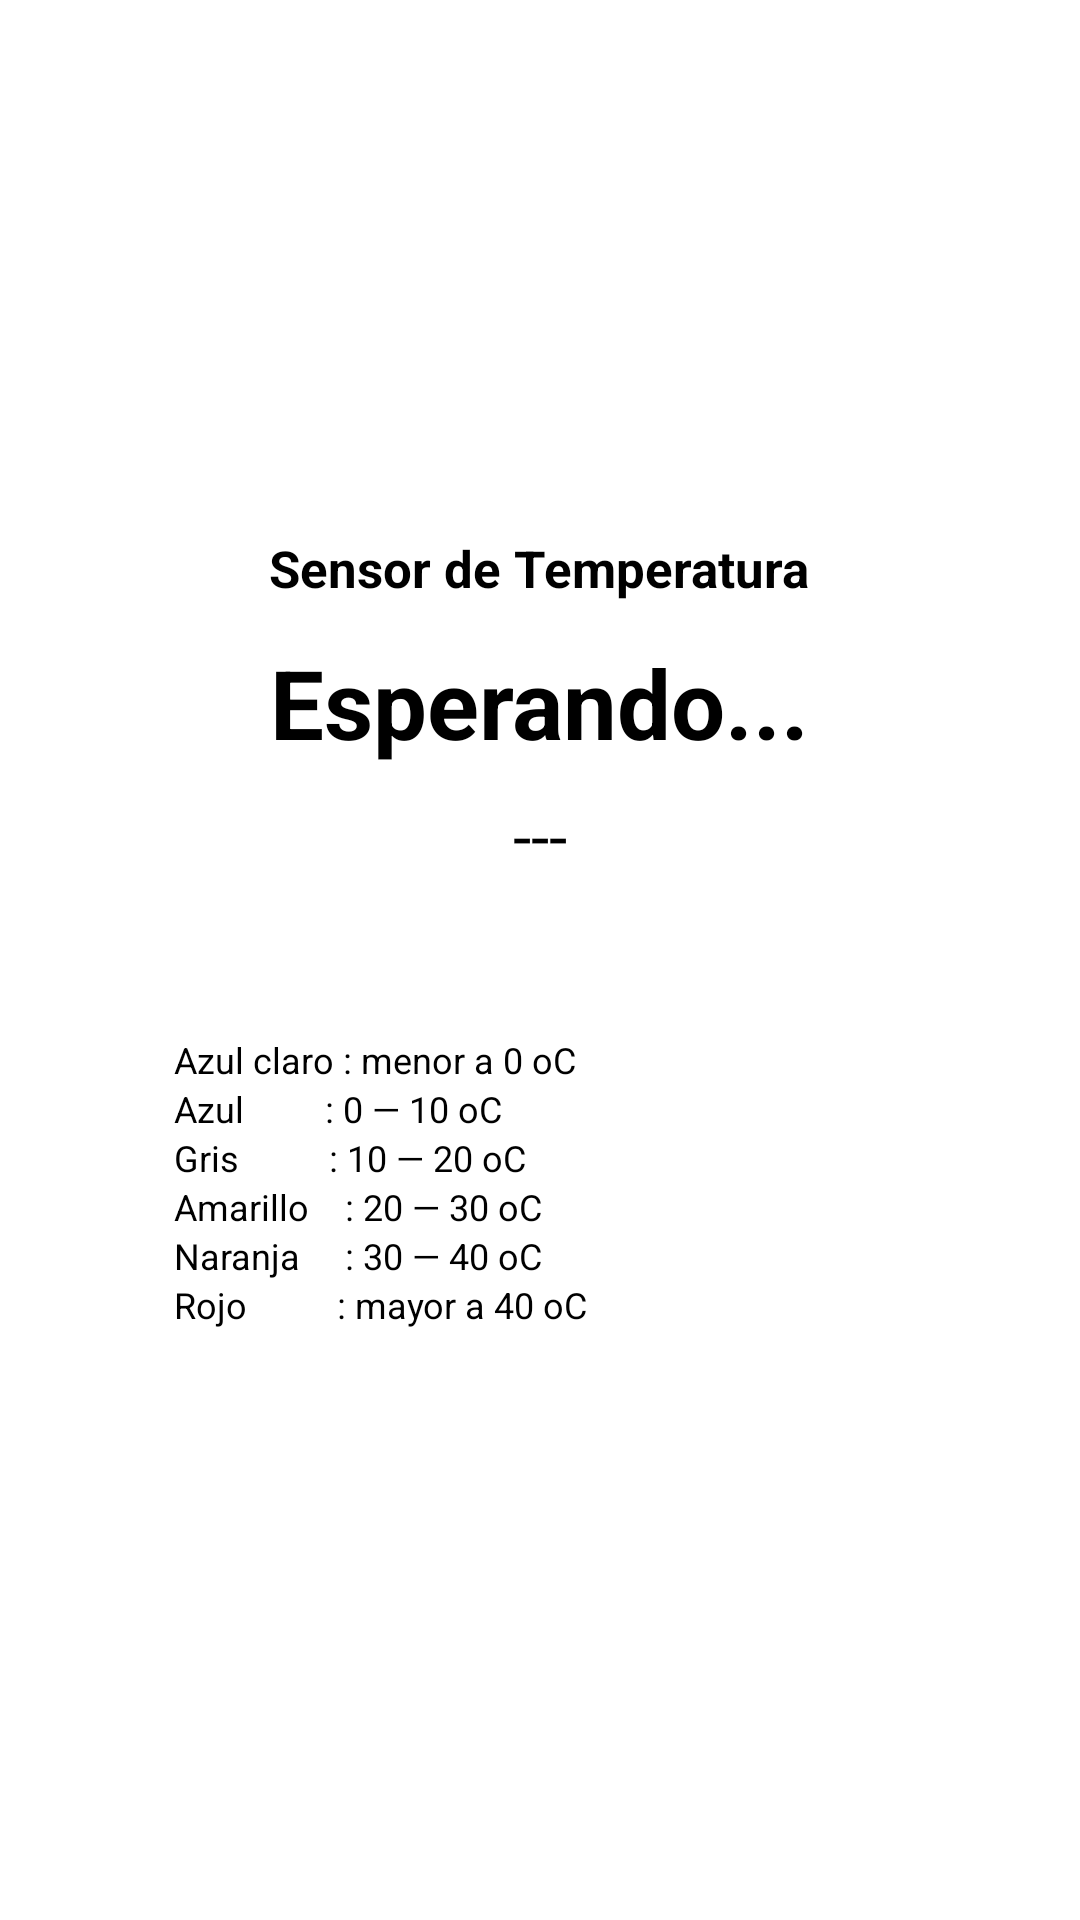

Layout XML and referenced resources for this Android screen:
<!-- AndroidManifest.xml: application theme Theme.SesorTemp -->
<!-- res/layout/activity_temperatura.xml -->
<?xml version="1.0" encoding="utf-8"?>
<LinearLayout
    xmlns:android="http://schemas.android.com/apk/res/android"
    android:id="@+id/layoutTemp"
    android:layout_width="match_parent"
    android:layout_height="match_parent"
    android:orientation="vertical"
    android:gravity="center"
    android:padding="24dp">

    
    <LinearLayout
        android:layout_width="300dp"
        android:layout_height="wrap_content"
        android:orientation="vertical"
        android:gravity="center"
        android:background="#CCFFFFFF"
        android:padding="24dp"
        android:layout_marginBottom="16dp">

        <TextView
            android:layout_width="wrap_content"
            android:layout_height="wrap_content"
            android:text="Sensor de Temperatura"
            android:textSize="17sp"
            android:textStyle="bold"
            android:textColor="#000000"
            android:layout_marginBottom="12dp"/>

        <TextView
            android:id="@+id/textTemp"
            android:layout_width="wrap_content"
            android:layout_height="wrap_content"
            android:text="Esperando..."
            android:textSize="32sp"
            android:textStyle="bold"
            android:textColor="#000000"
            android:layout_marginBottom="8dp"/>

        <TextView
            android:id="@+id/tvEstado"
            android:layout_width="wrap_content"
            android:layout_height="wrap_content"
            android:text="---"
            android:textSize="22sp"
            android:textColor="#000000"/>
    </LinearLayout>

    
    <LinearLayout
        android:layout_width="280dp"
        android:layout_height="wrap_content"
        android:orientation="vertical"
        android:background="#BBFFFFFF"
        android:padding="12dp"
        android:layout_marginBottom="24dp">

        <TextView android:layout_width="wrap_content"
            android:layout_height="wrap_content"
            android:text="  Azul claro : menor a 0 oC"
            android:textSize="12sp" android:textColor="#000000"/>
        <TextView android:layout_width="wrap_content"
            android:layout_height="wrap_content"
            android:text="  Azul         : 0 — 10 oC"
            android:textSize="12sp" android:textColor="#000000"/>
        <TextView android:layout_width="wrap_content"
            android:layout_height="wrap_content"
            android:text="  Gris          : 10 — 20 oC"
            android:textSize="12sp" android:textColor="#000000"/>
        <TextView android:layout_width="wrap_content"
            android:layout_height="wrap_content"
            android:text="  Amarillo    : 20 — 30 oC"
            android:textSize="12sp" android:textColor="#000000"/>
        <TextView android:layout_width="wrap_content"
            android:layout_height="wrap_content"
            android:text="  Naranja     : 30 — 40 oC"
            android:textSize="12sp" android:textColor="#000000"/>
        <TextView android:layout_width="wrap_content"
            android:layout_height="wrap_content"
            android:text="  Rojo          : mayor a 40 oC"
            android:textSize="12sp" android:textColor="#000000"/>
    </LinearLayout>

    
    <LinearLayout
        android:layout_width="wrap_content"
        android:layout_height="wrap_content"
        android:orientation="horizontal">

        <Button
            android:id="@+id/btnVolver"
            style="@style/Widget.AppCompat.Button"
            android:layout_width="wrap_content"
            android:layout_height="wrap_content"
            android:text="Volver"
            android:textColor="#FFFFFF"
            android:backgroundTint="@color/rojo_umb"
            android:layout_marginEnd="16dp"/>

        <Button
            android:id="@+id/btnSalir"
            style="@style/Widget.AppCompat.Button"
            android:layout_width="wrap_content"
            android:layout_height="wrap_content"
            android:text="Salir"
            android:textColor="#FFFFFF"
            android:backgroundTint="#FF550000"/>
    </LinearLayout>

</LinearLayout>
<!-- resources referenced by this layout -->
<resources>
  <color name="rojo_umb">#FF8C1515</color>
  <style name="Theme.SesorTemp" parent="Theme.MaterialComponents.DayNight.DarkActionBar">
          <item name="colorPrimary">@color/rojo_umb</item>
          <item name="colorPrimaryVariant">@color/rojo_umb_claro</item>
          <item name="colorOnPrimary">@color/white</item>
          <item name="colorSecondary">@color/rojo_umb_claro</item>
          <item name="colorOnSecondary">@color/white</item>
          <item name="android:statusBarColor">@color/rojo_umb</item>
      </style>
  <color name="rojo_umb_claro">#FFAA2222</color>
  <color name="white">#FFFFFFFF</color>
</resources>
